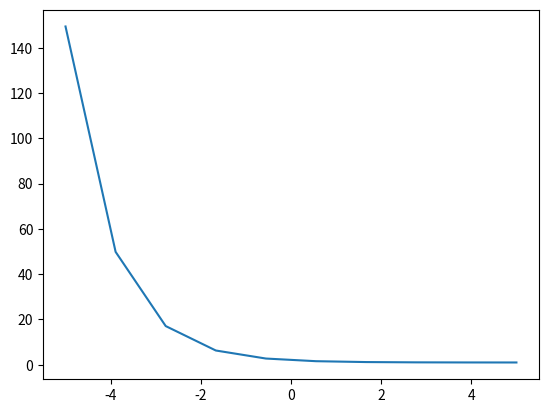

Here is the Python script that generated this plot:
import numpy as np 
import matplotlib.pyplot as plt

#  length, width, type/color
data = [[3,    1.5,  1],
        [2,    1,    0],
        [4,    1.5,  1],
        [3,    1,    0],
        [3.5,  0.5,  1],
        [2,    0.5,  0],
        [5.5,  1,    1],
        [1,    1,    0]]

mystery_flower = [4.5, 1]

w1 = np.random.rand()
w2 = np.random.rand()
b = np.random.rand()

def sigmoid(x):
    return(1/1 + np.exp(-x))

T = np.linspace(-5, 5, 10)
Y = sigmoid(T)
Y

plt.plot(T, Y)

plt.show()